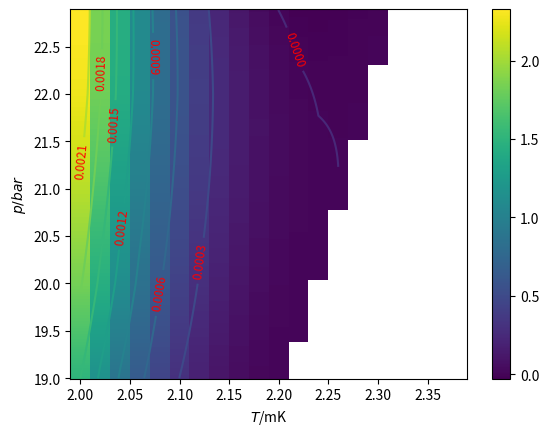
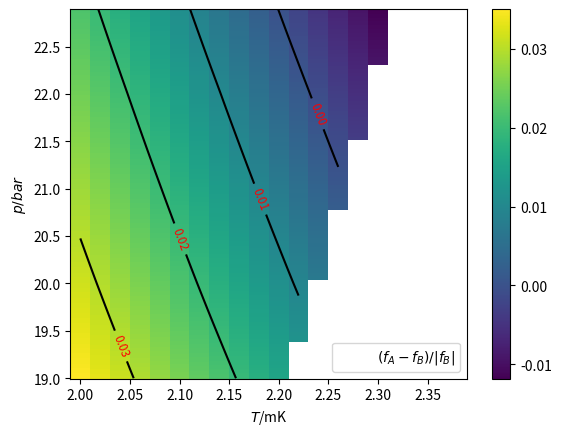

Source code (Python) for these figures, in order:
# This script is used for calculating the difference between
# equilibruium free energy of A and B phase.
# the pressure region is 21 - 34 bar.

# strong coupling correction coefficients of \beta comes from PRB. 101. 024517
# the free energy difference is rescaled by absolute value of equilibrium free energy of B phase

# This is version.2 of ebergy difference code, in which the pico-Joule(pJ 10^-12) unit is used 

# author: Quang. Zhang (github@hyvatimo)

# zeta3 = 1.2020569;



import matplotlib.pyplot as plot1
import numpy as np

from math import pi
import math


def region_judgement(p):
    if (p >= 0) and (p < 2):
         pk=0;pk1=2;k=0
    if (p >= 2) and (p < 4):
         pk=2;pk1=4;k=1
    if (p >= 4) and (p < 6):
         pk=4;pk1=6;k=2
    if (p >= 6) and (p < 8):
         pk=6;pk1=8;k=3
    if (p >= 8) and (p < 10):
         pk=8;pk1=10;k=4
    if (p >= 10) and (p < 12):
         pk=10;pk1=12;k=5
    if (p >= 12) and (p < 14):
         pk=12;pk1=14;k=6
    if (p >= 14) and (p < 16):
         pk=14;pk1=16;k=7
    if (p >= 16) and (p < 18):
         pk=16;pk1=18;k=8     
    if (p >= 18) and (p < 20):
         pk=18;pk1=20;k=9
    if (p >= 20) and (p < 22):
         pk=20;pk1=22;k=10
    if (p >= 22) and (p < 24):
         pk=22;pk1=24;k=11
    if (p >= 24) and (p < 26):
         pk=24;pk1=26;k=12
    if (p >= 26) and (p < 28):
         pk=26;pk1=28;k=13
    if (p >= 28) and (p < 30):
         pk=28;pk1=30;k=14     
    if (p >= 30) and (p < 32):
         pk=30;pk1=32;k=15
    if (p >= 32) and (p <= 34):
         pk=32;pk1=34;k=16

    return [pk, pk1, k] #return list


def intepolation_presure_SC(pk,pk1,p,fk,fk1):
    K = (fk1-fk)/(pk1-pk);print("K =",K, "pk1 =",pk1, "pk =",pk, "fk1 =",fk1, "fk =",fk)
    fip = K * (p-pk) + fk;print("fip =",fip)

    # return the cip or Tcp
    return fip
         
class BETA:

     # class of beta object
    

     def __init__(self,name):
         self.name = name
         print(" beta oject is crated ")

     def c1_function(self,pressure,pk,pk1,k):
         c1 = [-0.0098, -0.0127, -0.0155, -0.0181, -0.0207, -0.0231, -0.0254, -0.0275, -0.0295, -0.0314, -0.0330, -0.0345, -0.0358, -0.0370, -0.0381, -0.0391, -0.0402, -0.0413]
         self.c1p =  intepolation_presure_SC(pk,pk1,pressure,c1[k],c1[k+1])

     def c2_function(self,pressure,pk,pk1,k):
         c2 = [-0.0419, -0.0490, -0.0562, -0.0636, -0.0711, -0.0786, -0.0861, -0.0936, -0.1011, -0.1086, -0.1160, -0.1233, -0.1306, -0.1378, -0.1448, -0.1517, -0.1583, -0.1645]
         self.c2p =  intepolation_presure_SC(pk,pk1,pressure,c2[k],c2[k+1])

     def c3_function(self,pressure,pk,pk1,k):
         c3 = [-0.0132, -0.0161, -0.0184, -0.0202, -0.0216, -0.0226, -0.0233, -0.0239, -0.0243, -0.0247, -0.0249, -0.0252, -0.0255, -0.0258, -0.0262, -0.0265, -0.0267, -0.0268]
         self.c3p =  intepolation_presure_SC(pk,pk1,pressure,c3[k],c3[k+1])

     def c4_function(self,pressure,pk,pk1,k):
         c4 = [-0.0047, -0.0276, -0.0514, -0.0760, -0.1010, -0.1260, -0.1508, -0.1751, -0.1985, -0.2208, -0.2419, -0.2614, -0.2795, -0.2961, -0.3114, -0.3255, -0.3388, -0.3518]
         self.c4p =  intepolation_presure_SC(pk,pk1,pressure,c4[k],c4[k+1])

     def c5_function(self,pressure,pk,pk1,k):
         c5 = [-0.0899, -0.1277, -0.1602, -0.1880, -0.2119, -0.2324, -0.2503, -0.2660, -0.2801, -0.2930, -0.3051, -0.3167, -0.3280, -0.3392, -0.3502, -0.3611, -0.3717, -0.3815]
         self.c5p =  intepolation_presure_SC(pk,pk1,pressure,c5[k],c5[k+1])

     def tc_function(self,pressure,pk,pk1,k):
         Tc = [0.929, 1.181, 1.388, 1.560, 1.705, 1.828, 1.934, 2.026, 2.106, 2.177, 2.239, 2.293, 2.339, 2.378, 2.411, 2.438, 2.463, 2.486]
         self.tcp =  intepolation_presure_SC(pk,pk1,pressure,Tc[k],Tc[k+1])

     def mStar_function(self,pressure,pk,pk1,k):
         Ms = [2.80, 3.05, 3.27, 3.48, 3.68, 3.86, 4.03, 4.20, 4.37, 4.53, 4.70, 4.86, 5.02, 5.18, 5.34, 5.50, 5.66, 5.82] # in unit of helium-3 atom
         self.ms =  intepolation_presure_SC(pk,pk1,pressure,Ms[k],Ms[k+1])

     def vFermi_function(self,pressure,pk,pk1,k):
         VF = [59.03, 55.41, 52.36, 49.77, 47.56, 45.66, 44.00, 42.51, 41.17, 39.92, 38.74, 37.61, 36.53, 35.50, 34.53, 33.63, 32.85, 32.23]
         self.vf = intepolation_presure_SC(pk,pk1,pressure,VF[k],VF[k+1])
     





# main code starts from here

m = 1;s = 1; J = 1; Kelvin = 1 # Length unit, Time unit, Energy unit
bar = 1
zeta3 = 1.2020569;
# kb = 8.617333262145*(10**(-5)) #Boltzmann ev.K^-1
kb = 1.380649*(10**(-23)) # Boltzmann constant J.K^-1
c = 2.99792458*(10**(8)) # speed of light, m.s^-1

# hbar = 6.582119569*(10**(-16)) #plank constant, eV.s
hbar = 1.054571817*(10**(-34)) # planck constant, J.s
# u = 9.3149410242*(10**(8))*eV*(c**(-2)) # atomic mass unit, Dalton, eV.c^-2
u = 1.66053906660*(10**(-27)) # atomic mass unit, Dalton, kg

m3 = 3.016293*u #mass of helium3 atom


###########################################
# build object, and check the intepolatinon 

BetaObject = BETA('betaAndTc')

#p = 21.1 # pressure, bar
# pressureArray = np.arange(0.0, 34.0, 2.0)

#for p in pressureArray:
    
###################################################
# calculate free energy under different temperature     

stepT = 0.02*(10**-3) 
Temperature = np.arange(2.0*(10**-3), 2.4*(10**-3), stepT) #Kelvin

stepPressure = 0.01*bar
pressure = np.arange(19.0, 22.9*bar, stepPressure)

print('Temperature is', Temperature, '\n length of Temperature is ', len(Temperature))
lengthT = len(Temperature)

print('Pressure is',pressure,'\n length of Delta is ', len(pressure))
lengthPressure = len(pressure)

fBGL_array = np.zeros((lengthPressure,lengthT))
fAGL_array = np.zeros((lengthPressure,lengthT))
DiffFABGL = np.zeros((lengthPressure,lengthT)) # save data of the energy difference

fBGL = np.zeros((lengthPressure,lengthT))
fAGL = np.zeros((lengthPressure,lengthT))

DiffFABGLScaled = np.zeros((lengthPressure,lengthT)) # save data of the energy differene, which be scaled by |fBGL|

for iP in range(0, lengthPressure, 1):
    print('\n\n Now P is:', pressure[iP], '\n\n')
    #indexT = math.floor(T/stepT)
    indexP = iP
    print('indexP is ',indexP)

    p = pressure[iP]
    judgementList = region_judgement(p)

    print('judgementList is', judgementList)

    print('low pressure is: ',judgementList[0], ',high pressure is: ',judgementList[1], ',interpolation region is: ', judgementList[2])

    pk = judgementList[0]; pk1 = judgementList[1]; k = judgementList[2]

    BetaObject.c1_function(p,pk,pk1,k);c1p = BetaObject.c1p
    BetaObject.c2_function(p,pk,pk1,k);c2p = BetaObject.c2p
    BetaObject.c3_function(p,pk,pk1,k);c3p = BetaObject.c3p
    BetaObject.c4_function(p,pk,pk1,k);c4p = BetaObject.c4p
    BetaObject.c5_function(p,pk,pk1,k);c5p = BetaObject.c5p
    BetaObject.tc_function(p,pk,pk1,k);Tcp = (BetaObject.tcp)*(10**(-3))
    BetaObject.mStar_function(p,pk,pk1,k); mEffective = (BetaObject.ms)*m3
    BetaObject.vFermi_function(p,pk,pk1,k); vFermi = BetaObject.vf
    

    c245p = c2p + c4p + c5p;c12p = c1p + c2p;c345p = c3p + c4p + c5p

    print('\npressure is ',p,' ,c1p is ',c1p,' ,c2p is ',c2p,' ,c3p is ',c3p,' ,c4p is ',c4p,' ,c4p ',' ,c5p ',c5p,' ,tcp is ',Tcp,'\n\n')

    N0 = ((mEffective**(2))*vFermi)/((2*pi*pi)*(hbar**(3))) # energy density of Fermi surface

    print('\npressure is, ',p,' effective mass is, ', mEffective, ' Fermi velocity is,', vFermi, ' N(0) is ',N0,'\n\n')
    
    for iT in range(0, lengthT, 1):
        #indexDelta = math.floor(delta/stepDelta)
        indexT = iT
        print('indexT is',indexT)
       
        t = Temperature[indexT]/Tcp
        print('temperatureis:, ',t)

        if t > 1:

           print(" bro, we just got temperature at Tc, save a np.nan. ")

           DiffFABGL[indexP,indexT] = np.nan
           DiffFABGLScaled[indexP,indexT] = np.nan

           fBGL_array[indexP,indexT] = fBGLRed
           fAGL_array[indexP,indexT] = fAGLRed

           fAGL = np.nan 
           fBGL = np.nan
        else:    

           alphaRed = (1/3)*(t-1)

           beta245Red = ((7*zeta3)/(240*pi*pi*kb*kb*Tcp*Tcp))*(2+t*c245p) # A Phase
           beta12345Red = ((7*zeta3)/(240*pi*pi*kb*kb*Tcp*Tcp))*(3.0*(1+t*c12p) + (2+t*c345p)) # B phase

           deltaA = math.sqrt((-alphaRed)/(4*beta245Red)) # A -> B

           deltaB = math.sqrt((-alphaRed)/(2*beta12345Red)) # A -> B
        
           fAGLRed = alphaRed*2*(deltaA**2) + 4*beta245Red*(deltaA**4)
 
#       fBGLRed = alphaRed*3*(delta**2) + 3*beta12345Red*(delta**4)
           fBGLRed = alphaRed*3*(deltaB**2) + 3*beta12345Red*(deltaB**4)


           
           DiffFABGLScaled[indexP,indexT] = (fAGLRed - fBGLRed)/abs(fBGLRed)
           DiffFABGL[indexP,indexT] = DiffFABGLScaled[indexP,indexT]*abs(fBGLRed*N0)
        
           fBGL_array[indexP,indexT] = fBGLRed
           fAGL_array[indexP,indexT] = fAGLRed


           fAGL_SI = fAGLRed * N0           
           fBGL_SI = fBGLRed * N0

           print(" fAGL in SI unit is : ", fAGL_SI)
           print(" fBGL in Si unit is : ", fBGL_SI)

    print('fBGLRed_Delta is:', fBGL_array[indexP,:])
    print('fAGLRed_Delta is:', fAGL_array[indexP,:])
    print('difference of fGLRed_Delta is:', DiffFABGL[indexP,:])
    print('difference between A & B fGLRed_Delta is:', DiffFABGLScaled[indexP,:])
#    plo
#    plot1.plot(Delta, fGL_array[indexT,:], 'o-'); plot1.ylabel('ev^2'); plot1.xlabel('ev')
#    plot1.show()
    

# # Plot Free energy difference
# for iP in range(0, lengthPressure, 1):
#     #indexT = math.floor(T/stepT)
#     indexP = iP
#     plot1.plot(Temperature*1000, DiffFABGL[indexP,:], '-.'); plot1.ylabel(r'$(f{A}_{GL}-f^{B}_{GL}).N(0)^{-1}/ev^{2}$'); plot1.xlabel(r'$T$/mK')
    
# plot1.show()    
# plot1.clf()
# plot1.cla()
# plot1.close()    

# # Plot Free Energies for A and B 
# for iP in range(0, lengthPressure, 1):
#     #indexT = math.floor(T/stepT)
#     indexP = iP
   
#     plot1.plot(Temperature*1000, fAGL_array[indexP,:], '--'); plot1.ylabel(r'$f_{GL}.N(0)^{-1}/ev^{2}$'); plot1.xlabel(r'$T$/mK')
#     plot1.plot(Temperature*1000, fBGL_array[indexP,:], '-'); plot1.ylabel(r'$f_{GL}.N(0)^{-1}/ev^{2}$'); plot1.xlabel(r'$T$/mK')

# plot1.show()    
 
# plot1.clf()
# plot1.cla()
# plot1.close()    

# density and contour plot of the fAGL - fBGL
DensityPlot = plot1.pcolormesh(Temperature*1000, pressure, DiffFABGL*(10**(3)));plot1.ylabel(r'$p/bar$'); plot1.xlabel(r'$T$/mK');plot1.colorbar(DensityPlot)
Cplot = plot1.contour(Temperature*1000, pressure, DiffFABGL);plot1.clabel(Cplot, inline=True, fontsize=8.5, colors='r')
plot1.savefig('DensityPlot_FreeEnergyDiff_SI_unit.pdf');
plot1.show()

plot1.clf()
plot1.cla()
plot1.close()    

# density and contour plot of (fAGL - fBGL)/|fBGL|
Levels = np.arange(0.0, 0.2, 0.01)
DensityPlot = plot1.pcolormesh(Temperature*1000, pressure, DiffFABGLScaled);plot1.ylabel(r'$p/bar$'); plot1.xlabel(r'$T$/mK');plot1.colorbar(DensityPlot)
Cplot = plot1.contour(Temperature*1000, pressure, DiffFABGLScaled, levels=Levels, colors='black');plot1.clabel(Cplot, inline=True, fontsize=8.5, colors='r')
Cplot.collections[0].set_label(r'$(f_{A}-f_{B})/|f_{B}|$')
plot1.legend(loc='lower right')
plot1.savefig('DensityPlot_FreeEnergyDiff_Scaled_SI_unit.pdf');
plot1.show()

plot1.clf()
plot1.cla()
plot1.close()


# for iP in [70, 80, 90, 100, 110, 120]:
#     print(" pressure is: ",pressure[iP])
#     #indexT = math.floor(T/stepT)
#     indexP = iP
   
#     plot1.plot(Temperature*1000, DiffFABGLScaled[indexP,:], '-.'); plot1.ylabel(r'$(f{A}_{GL}-f^{B}_{GL})$/$|f^{B}|$'); plot1.xlabel(r'$T$/mK')

# plot1.savefig('FreeEnergyDiff_Scaled.pdf');
# plot1.show()
